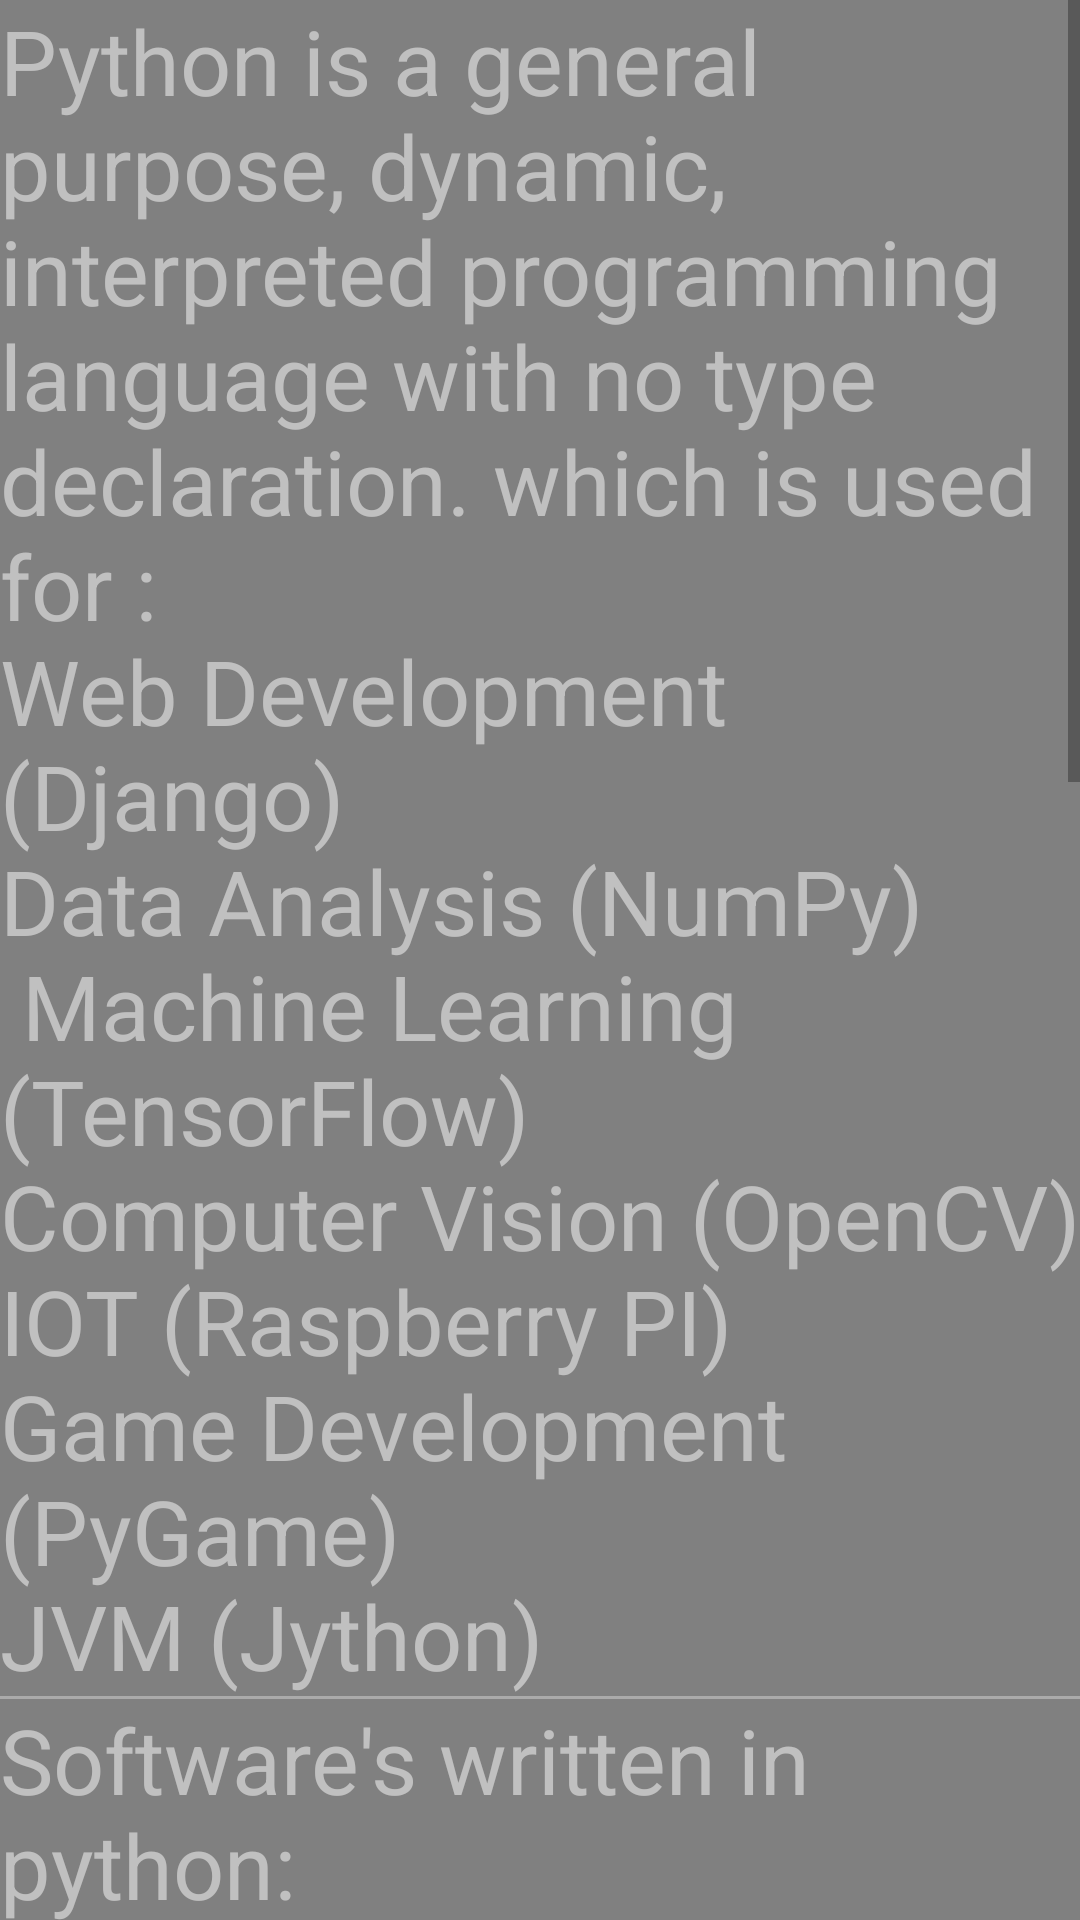

Write the Android layout XML for this screen, with the resource values it uses.
<!-- AndroidManifest.xml: application theme AppTheme -->
<!-- res/layout/intro_frag.xml -->
<?xml version="1.0" encoding="utf-8"?>
<ScrollView xmlns:android="http://schemas.android.com/apk/res/android"
    android:layout_width="match_parent"
    android:orientation="vertical"
    android:background="#808080"
    android:layout_height="match_parent">

        <LinearLayout
            android:layout_width="match_parent"
            android:layout_height="wrap_content"
            android:orientation="vertical">

            <TextView
                android:layout_width="match_parent"
                android:layout_height="wrap_content"
                android:textSize="30sp"
                android:textColor="#C0C0C0"
                android:scrollbars="vertical"
                android:text="@string/intro_1"/>

            <View
                android:layout_width="match_parent"
                android:layout_height="1dp"
                android:background="@android:color/darker_gray"/>

            <TextView
                android:layout_width="match_parent"
                android:layout_height="wrap_content"
                android:textSize="30sp"
                android:textColor="#C0C0C0"
                android:scrollbars="vertical"
                android:text="@string/intro_2"/>

            <View
                android:layout_width="match_parent"
                android:layout_height="1dp"
                android:background="@android:color/darker_gray"/>

            <TextView
                android:layout_width="match_parent"
                android:layout_height="wrap_content"
                android:textSize="30sp"
                android:textColor="#C0C0C0"
                android:scrollbars="vertical"
                android:text="@string/intro_3"/>

            <View
                android:layout_width="match_parent"
                android:layout_height="1dp"
                android:background="@android:color/darker_gray"/>

            <TextView
                android:layout_width="match_parent"
                android:layout_height="wrap_content"
                android:textSize="30sp"
                android:textColor="#C0C0C0"
                android:scrollbars="vertical"
                android:text="@string/intro_4"/>

            <View
                android:layout_width="match_parent"
                android:layout_height="1dp"
                android:background="@android:color/darker_gray"/>

            <Button
                android:layout_width="wrap_content"
                android:layout_height="wrap_content"
                android:background="#808080"
                android:id="@+id/introVideo"
                android:textSize="30sp"
                android:layout_gravity="center"
                android:text="@string/watch_arabic_video_tutorial"/>

        </LinearLayout>

</ScrollView>
<!-- resources referenced by this layout -->
<resources>
  <string name="intro_1">Python is a general purpose, dynamic, interpreted programming language
      with no type declaration. which is used for :\nWeb Development (Django)\nData Analysis (NumPy)\n
      Machine Learning (TensorFlow)\nComputer Vision (OpenCV)\nIOT (Raspberry PI)\nGame
      Development (PyGame)\nJVM (Jython)</string>
  <string name="intro_2">Software\'s written in python:\nBitTorrent\nBlender\nCinema 4D\n
      Dropbox\nOpenshot\nUbuntu software center\nCivilization IV\nBattlefield 2\nFreedom force</string>
  <string name="intro_3">to install python in windows, visit (python.org) and choose
      what\'s compatible with your OS. for linux users it\'s already installed. we are going
      to use version 3.*.</string>
  <string name="intro_4">you can use the <b><i>IDLE</i></b> which is a python shell (bundled
          with the interpreter you have downloaded), or you can use netbeans or amy other IDE you like
      which supports python.</string>
  <string name="watch_arabic_video_tutorial">Watch Arabic video tutorial</string>
  <style name="AppTheme" parent="Theme.AppCompat.Light.DarkActionBar">
          
          <item name="colorPrimary">@color/colorPrimary</item>
          <item name="colorPrimaryDark">@color/colorPrimaryDark</item>
          <item name="android:itemBackground">@color/colorPrimaryDark</item>
          <item name="android:textColor">#C0C0C0</item>
          <item name="actionBarTheme">@color/colorPrimaryDark</item>
          <item name="android:dropDownListViewStyle">@style/popup</item>
      </style>
  <style name="popup" parent="Widget.AppCompat.ListView.DropDown">
          <item name="android:divider">@color/colorPrimary</item>
          <item name="android:dividerHeight">1dp</item>
          <item name="android:itemBackground">@android:color/white</item>
      </style>
  <!-- not gathered from this repository: default colours our renderer supplied (Android Studio template values) -->
  <color name="colorPrimary">#FF6200EE</color>
  <color name="colorPrimaryDark">#FF3700B3</color>
</resources>
